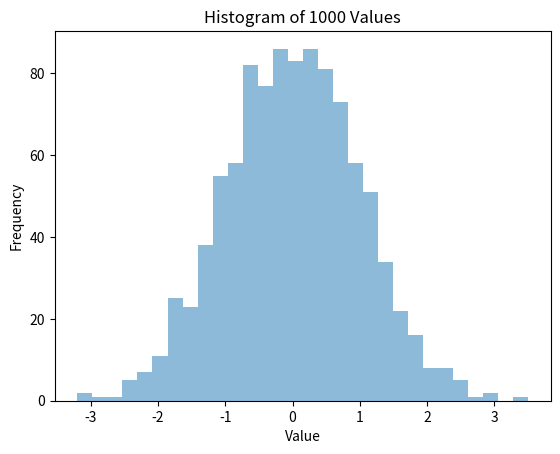

Recreate this plot in Python.
import matplotlib.pyplot as plt

# Example: Generating random data for demonstration
import numpy as np

data = np.random.randn(1000)  # Replace this line with your list of 1000 values

# Creating the histogram
plt.hist(data, bins=30, alpha=0.5)  # Adjust the number of bins as needed
plt.xlabel("Value")
plt.ylabel("Frequency")
plt.title("Histogram of 1000 Values")
plt.show()
